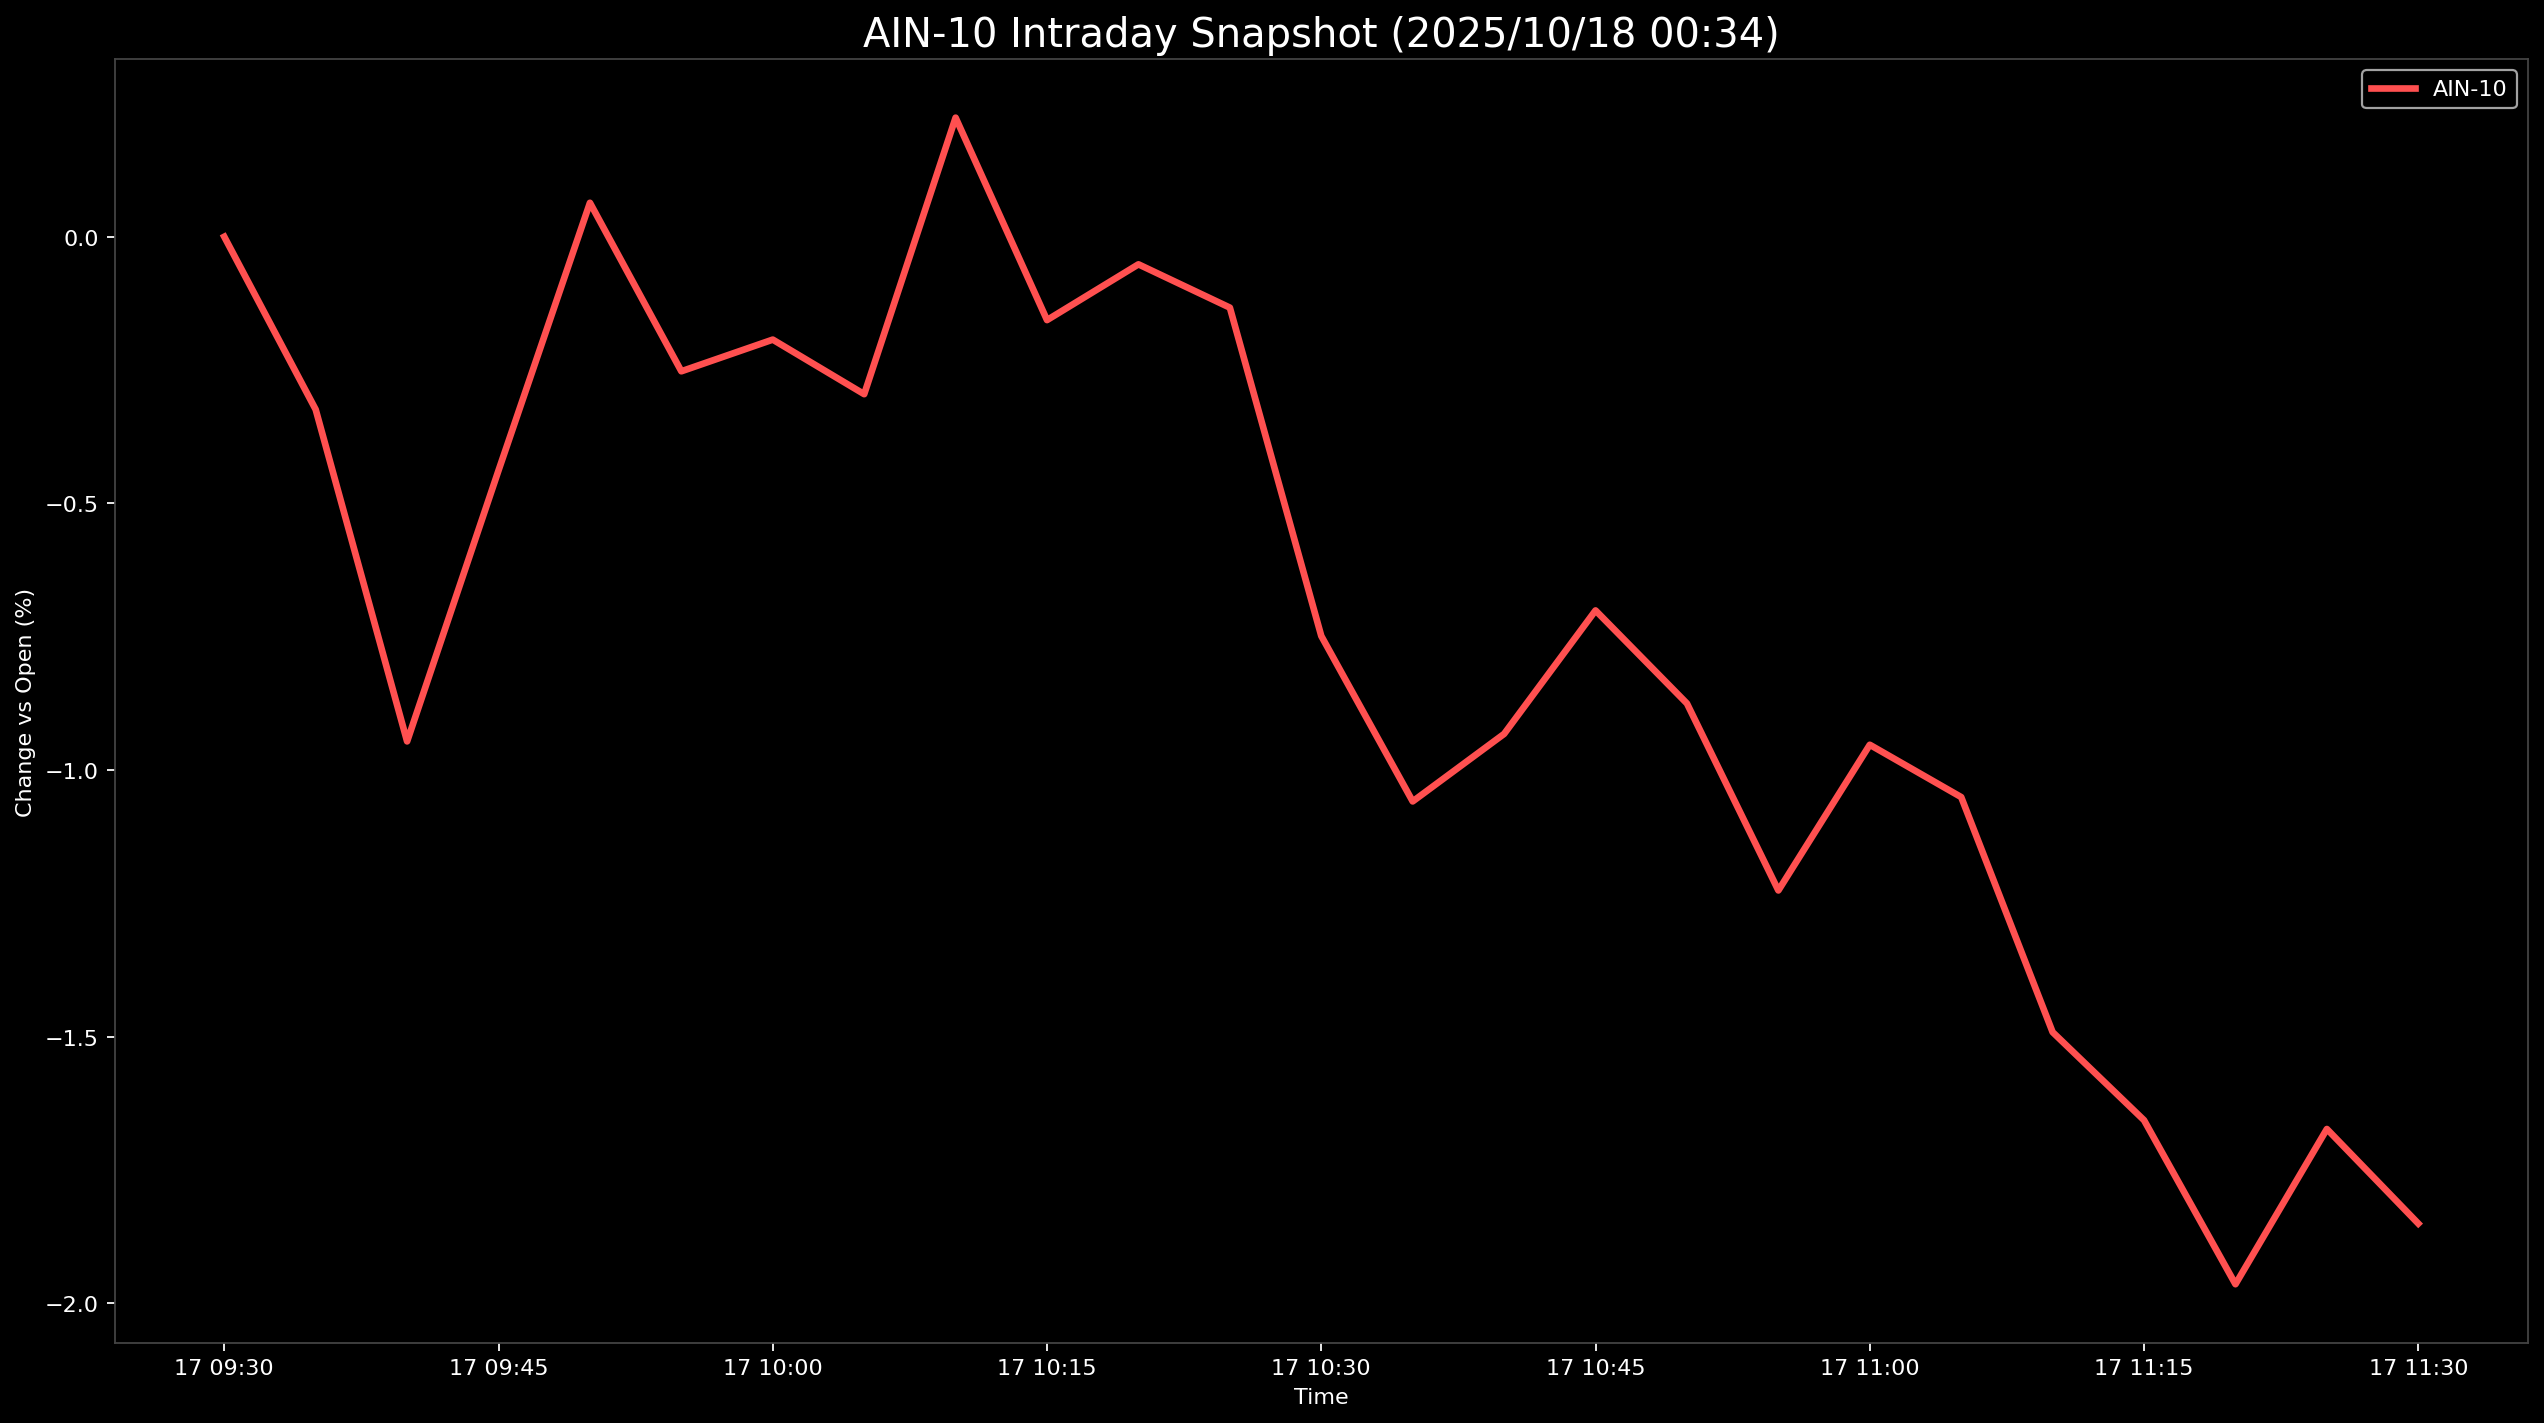

Data behind this chart, as committed beside it:
Datetime, AIN-10
2025-10-17 09:30:00, 0.0
2025-10-17 09:35:00, -0.324
2025-10-17 09:40:00, -0.9463
2025-10-17 09:45:00, -0.4382
2025-10-17 09:50:00, 0.06367
2025-10-17 09:55:00, -0.2523
2025-10-17 10:00:00, -0.1929
2025-10-17 10:05:00, -0.2952
2025-10-17 10:10:00, 0.2233
2025-10-17 10:15:00, -0.1563
2025-10-17 10:20:00, -0.05172
2025-10-17 10:25:00, -0.1329
2025-10-17 10:30:00, -0.7487
2025-10-17 10:35:00, -1.059
2025-10-17 10:40:00, -0.9323
2025-10-17 10:45:00, -0.7008
2025-10-17 10:50:00, -0.8752
2025-10-17 10:55:00, -1.226
2025-10-17 11:00:00, -0.9527
2025-10-17 11:05:00, -1.051
2025-10-17 11:10:00, -1.492
2025-10-17 11:15:00, -1.657
2025-10-17 11:20:00, -1.964
2025-10-17 11:25:00, -1.673
2025-10-17 11:30:00, -1.85
